Run: headless pygame with SDL's dummy video driver; simulated clock (each Clock.tick advances the game by its frame time, no real sleeping); random seed 0; keys injected as events and as key.get_pressed() state; no mouse input.
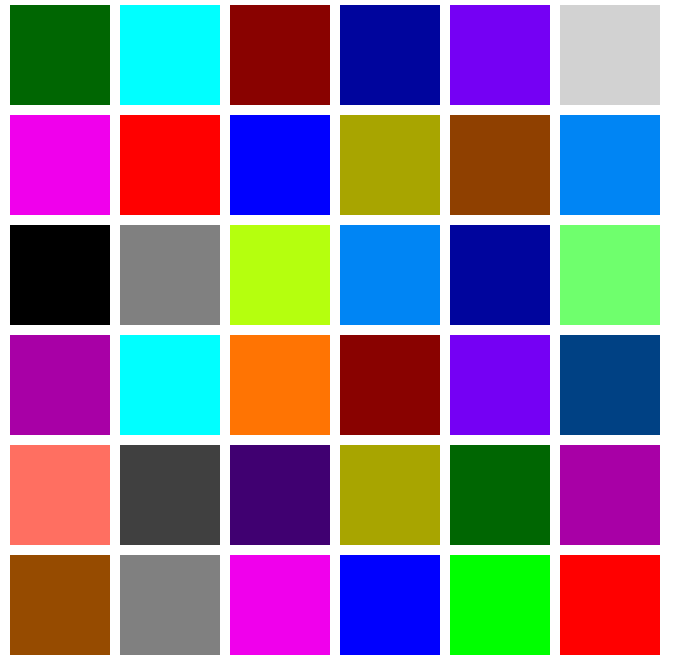
Frame 1 of 4 · flips 1–60 · no input
Frame 2 of 4 · flips 61–180 · tapped SPACE, RETURN · held RIGHT (→), D · screen unchanged from frame 1, image omitted
Frame 3 of 4 · flips 181–300 · held DOWN (↓), S · screen unchanged from frame 2, image omitted
Frame 4 of 4 · flips 301–420 · held LEFT (←), A, UP (↑), W · screen unchanged from frame 3, image omitted

The pygame program that drew these frames:

# -*- coding: utf-8 -*-
import pygame

BLACK = (0, 0, 0)
WHITE = (255, 255, 255)
BLUE = (0, 0, 255)
DARK_BLUE = (0,5,157)
LIGHT_GREEN = (111,255,109)
GREEN = (0, 255, 0)
DARK_GREEN = (0,102,2)
LIGHT_RED = (255, 111, 97)
RED = (255, 0, 0)
DARK_RED = (137, 2, 0)
LIGHT_CYAN = (0, 255, 255)
CYAN = (0, 133, 244)
DARK_CYAN = (0,65,132)
GREENISH_YELLOW = (181,255,14)
YELLOW = (255, 255, 0)
DARK_YELLOW = (168, 165, 0)
ORANGE = (255, 116, 3)
DARK_ORANGE = (143, 64, 0 )
PURPLE = (117, 0, 244)
DARK_PURPLE = (64, 0, 113)
PINK = (240, 0, 236)
DARK_PINK = (168, 0, 166)
BROWN = (150, 75, 0)
LIGHT_GRAY = (210, 210, 210)
GRAY = (128, 128, 128)
DARK_GRAY = (64, 64, 64)

pygame.init()


janela = pygame.display.set_mode((700,670))

while True:
    for evento in pygame.event.get():
        if evento.type == pygame.QUIT:
            pygame.quit()
            exit(0)

    janela.fill((WHITE))

    # desenhando na superfície
    pygame.draw.rect(janela, DARK_GREEN, [10, 5, 100, 100])
    pygame.draw.rect(janela, LIGHT_CYAN, [120, 5, 100, 100])
    pygame.draw.rect(janela, DARK_RED, [230, 5, 100, 100])
    pygame.draw.rect(janela, DARK_BLUE, [340, 5, 100, 100])
    pygame.draw.rect(janela, PURPLE, [450, 5, 100, 100])
    pygame.draw.rect(janela, LIGHT_GRAY, [560, 5, 100, 100])
    pygame.draw.rect(janela, PINK, [10, 115, 100, 100])
    pygame.draw.rect(janela, RED, [120, 115, 100, 100])
    pygame.draw.rect(janela, BLUE, [230, 115, 100, 100])
    pygame.draw.rect(janela, DARK_YELLOW, [340, 115, 100, 100])
    pygame.draw.rect(janela, DARK_ORANGE, [450, 115, 100, 100])
    pygame.draw.rect(janela, CYAN, [560, 115, 100, 100])
    pygame.draw.rect(janela, BLACK, [10, 225, 100, 100])
    pygame.draw.rect(janela, GRAY, [120, 225, 100, 100])
    pygame.draw.rect(janela, GREENISH_YELLOW, [230, 225, 100, 100])
    pygame.draw.rect(janela, CYAN, [340, 225, 100, 100])
    pygame.draw.rect(janela, DARK_BLUE, [450, 225, 100, 100])
    pygame.draw.rect(janela, LIGHT_GREEN, [560, 225, 100, 100])
    pygame.draw.rect(janela, DARK_PINK, [10, 335, 100, 100])
    pygame.draw.rect(janela, LIGHT_CYAN, [120, 335, 100, 100])
    pygame.draw.rect(janela, ORANGE, [230, 335, 100, 100])
    pygame.draw.rect(janela, DARK_RED, [340, 335, 100, 100])
    pygame.draw.rect(janela, PURPLE, [450, 335, 100, 100])
    pygame.draw.rect(janela, DARK_CYAN, [560, 335, 100, 100])
    pygame.draw.rect(janela, LIGHT_RED, [10, 445, 100, 100])
    pygame.draw.rect(janela, DARK_GRAY, [120, 445, 100, 100])
    pygame.draw.rect(janela, DARK_PURPLE, [230, 445, 100, 100])
    pygame.draw.rect(janela, DARK_YELLOW, [340, 445, 100, 100])
    pygame.draw.rect(janela, DARK_GREEN, [450, 445, 100, 100])
    pygame.draw.rect(janela, DARK_PINK, [560, 445, 100, 100])
    pygame.draw.rect(janela, BROWN, [10, 555, 100, 100])
    pygame.draw.rect(janela, GRAY, [120, 555, 100, 100])
    pygame.draw.rect(janela, PINK, [230, 555, 100, 100])
    pygame.draw.rect(janela, BLUE, [340, 555, 100, 100])
    pygame.draw.rect(janela, GREEN, [450, 555, 100, 100])
    pygame.draw.rect(janela, RED, [560, 555, 100, 100])



    pygame.display.flip()
